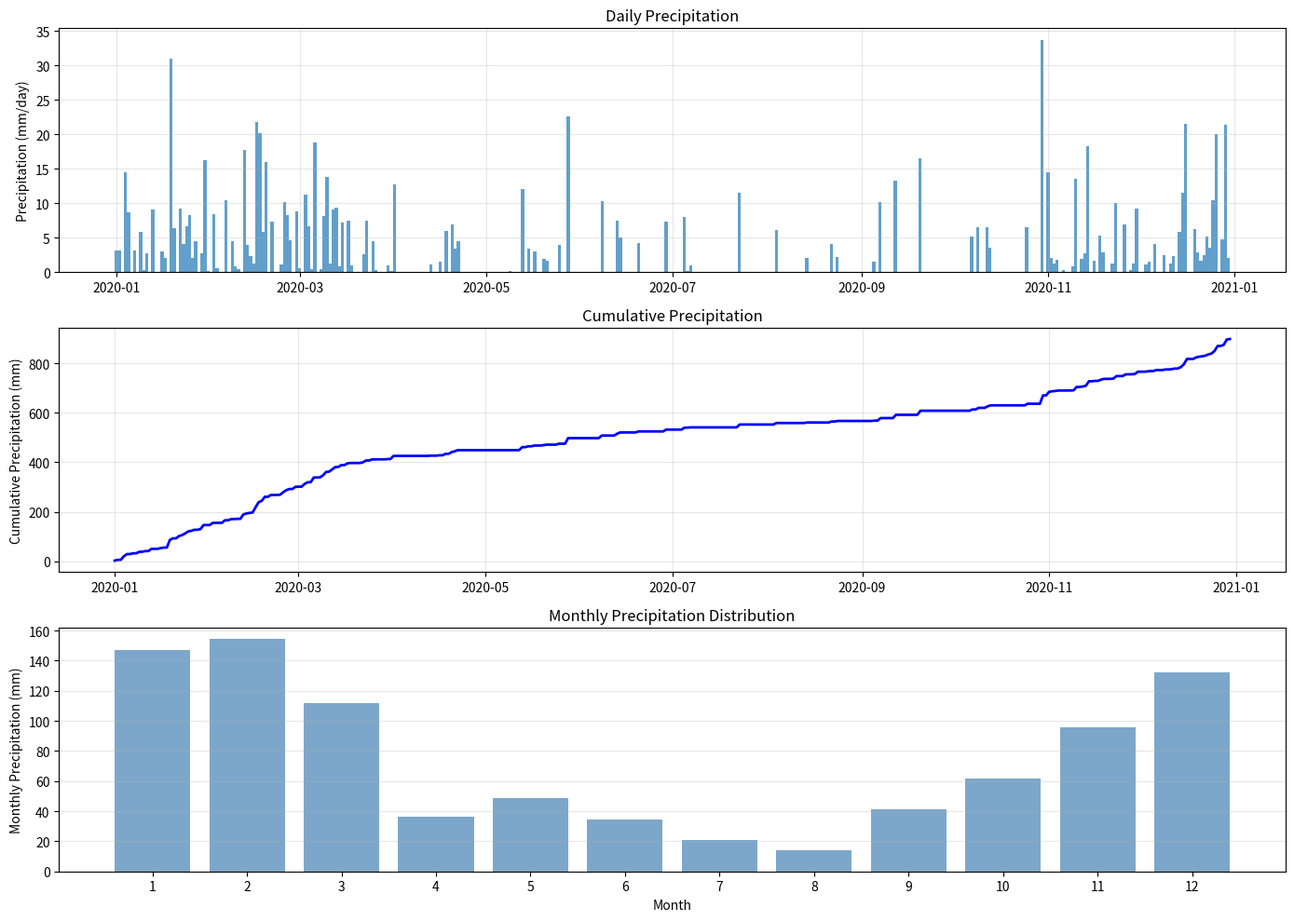
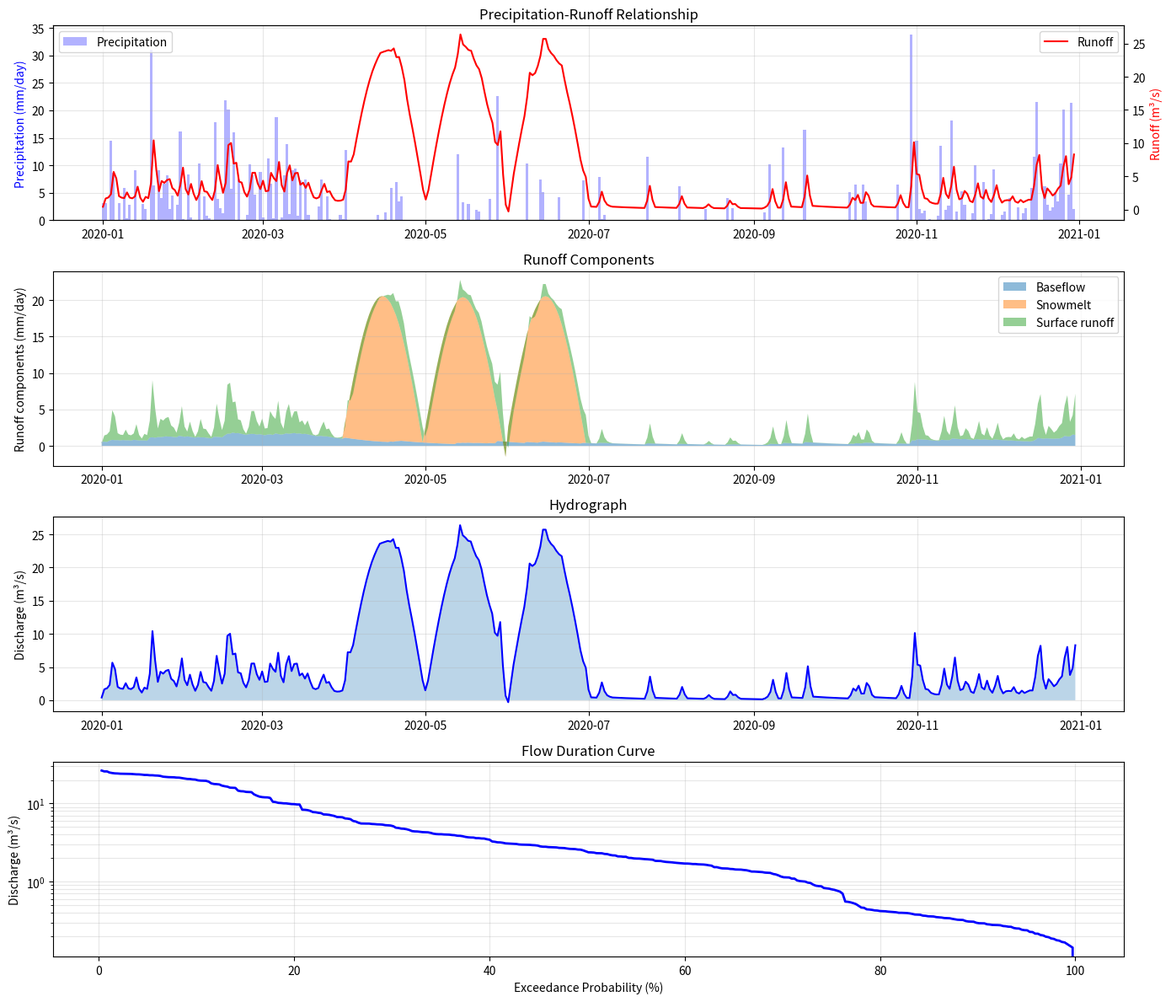

Here is the Python script that generated these plots, in order:
#!/usr/bin/env python3
"""
生成合成降雨和径流数据用于敏感性分析和参数率定

使用Upper Truckee River的气候特征
"""

import numpy as np
import pandas as pd
from pathlib import Path
import matplotlib.pyplot as plt
import matplotlib
matplotlib.use('Agg')

def generate_precipitation(days=365, output_dir="results/synthetic_data"):
    """
    生成合成降雨序列
    
    基于Upper Truckee River（太浩湖流域）的气候特征：
    - 冬季降雪为主（11月-4月）
    - 夏季干燥（6月-9月）
    - 春季融雪（4月-6月）
    """
    print("="*80)
    print("生成合成降雨序列")
    print("="*80)
    
    output_dir = Path(output_dir)
    output_dir.mkdir(parents=True, exist_ok=True)
    
    # 时间序列
    dates = pd.date_range('2020-01-01', periods=days, freq='D')
    
    # 月份
    months = dates.month
    
    # 基础降雨模式（mm/day）
    # Upper Truckee: 冬季湿润，夏季干燥
    monthly_mean = {
        1: 150,  # 1月 - 冬季降雪
        2: 130,  # 2月
        3: 100,  # 3月
        4: 60,   # 4月 - 融雪开始
        5: 40,   # 5月
        6: 20,   # 6月 - 干燥
        7: 10,   # 7月 - 最干燥
        8: 10,   # 8月
        9: 15,   # 9月
        10: 50,  # 10月 - 秋雨开始
        11: 100, # 11月
        12: 140  # 12月 - 冬季降雪
    }
    
    # 生成降雨
    precip = np.zeros(days)
    
    for i, (date, month) in enumerate(zip(dates, months)):
        # 月均降雨
        month_mean = monthly_mean[month]
        
        # 降雨事件概率（月度变化）
        if month in [6, 7, 8, 9]:  # 夏季
            rain_prob = 0.1
        elif month in [11, 12, 1, 2, 3]:  # 冬季
            rain_prob = 0.6
        else:  # 春秋
            rain_prob = 0.3
        
        # 是否降雨
        if np.random.random() < rain_prob:
            # 降雨强度（指数分布）
            intensity = np.random.exponential(month_mean / (rain_prob * 30))
            precip[i] = min(intensity, month_mean * 3)  # 限制最大值
    
    # 创建DataFrame
    df = pd.DataFrame({
        'date': dates,
        'precipitation_mm': precip
    })
    
    # 统计
    print(f"\n降雨统计:")
    print(f"  天数: {days}")
    print(f"  总降雨量: {precip.sum():.2f} mm")
    print(f"  年均降雨: {precip.sum():.2f} mm/year")
    print(f"  降雨天数: {np.sum(precip > 0)} 天")
    print(f"  最大日降雨: {precip.max():.2f} mm")
    print(f"  平均强度: {precip[precip > 0].mean():.2f} mm/day")
    
    # 月度统计
    df['month'] = df['date'].dt.month
    monthly_sum = df.groupby('month')['precipitation_mm'].sum()
    
    print(f"\n月度降雨分布:")
    for month in range(1, 13):
        print(f"  {month:2d}月: {monthly_sum[month]:6.1f} mm")
    
    # 保存
    output_path = output_dir / "precipitation.csv"
    df[['date', 'precipitation_mm']].to_csv(output_path, index=False)
    print(f"\n✅ 降雨数据已保存: {output_path}")
    
    # 可视化
    visualize_precipitation(df, output_dir)
    
    return df

def generate_runoff(precip_df, runoff_coeff=0.4, baseflow_index=0.3, 
                    output_dir="results/synthetic_data"):
    """
    基于降雨生成径流序列
    
    使用简化的水文模型:
    - 径流系数法生成地表径流
    - 指数衰减生成基流
    - 考虑融雪贡献
    """
    print("\n" + "="*80)
    print("生成合成径流序列")
    print("="*80)
    
    output_dir = Path(output_dir)
    
    precip = precip_df['precipitation_mm'].values
    dates = precip_df['date'].values
    n_days = len(precip)
    
    # 参数
    print(f"\n水文模型参数:")
    print(f"  径流系数: {runoff_coeff:.2f}")
    print(f"  基流指数: {baseflow_index:.2f}")
    print(f"  汇流时间: 1-2天")
    
    # 1. 地表径流（使用径流系数）
    surface_runoff = precip * runoff_coeff
    
    # 2. 地下水补给
    groundwater_recharge = precip * (1 - runoff_coeff) * 0.5
    
    # 3. 基流（指数衰减）
    baseflow = np.zeros(n_days)
    baseflow_storage = 10.0  # 初始基流存储（mm）
    recession_coeff = 0.95  # 衰退系数
    
    for i in range(n_days):
        # 补给
        baseflow_storage += groundwater_recharge[i]
        # 出流
        baseflow[i] = baseflow_storage * (1 - recession_coeff)
        # 更新存储
        baseflow_storage *= recession_coeff
    
    # 4. 融雪贡献（春季）
    snowmelt = np.zeros(n_days)
    months = pd.to_datetime(dates).month
    
    for i in range(n_days):
        if months[i] in [4, 5, 6]:  # 春季融雪
            # 温度相关的融雪（简化）
            day_of_month = pd.to_datetime(dates[i]).day
            snowmelt[i] = 20 * np.sin(np.pi * day_of_month / 30)  # mm/day
    
    # 5. 总径流
    total_runoff = surface_runoff + baseflow + snowmelt
    
    # 6. 汇流演算（简单的三角形单位线）
    routed_runoff = np.zeros(n_days)
    unit_hydrograph = np.array([0.2, 0.6, 0.2])  # 1天汇流时间
    
    for i in range(n_days):
        for j, weight in enumerate(unit_hydrograph):
            if i + j < n_days:
                routed_runoff[i + j] += total_runoff[i] * weight
    
    # 转换为流量（m³/s）
    # 假设流域面积100 km² (从控制面积)
    area_km2 = 100
    area_m2 = area_km2 * 1e6
    runoff_m3s = routed_runoff / 1000 * area_m2 / 86400  # mm/day -> m³/s
    
    # 创建DataFrame
    df = pd.DataFrame({
        'date': dates,
        'precipitation_mm': precip,
        'runoff_mm': routed_runoff,
        'runoff_m3s': runoff_m3s,
        'baseflow_mm': baseflow,
        'snowmelt_mm': snowmelt
    })
    
    # 统计
    print(f"\n径流统计:")
    print(f"  总径流量: {routed_runoff.sum():.2f} mm")
    print(f"  年均径流: {routed_runoff.sum():.2f} mm/year")
    print(f"  径流系数（实际）: {routed_runoff.sum() / precip.sum():.3f}")
    print(f"  最大流量: {runoff_m3s.max():.2f} m³/s")
    print(f"  平均流量: {runoff_m3s.mean():.2f} m³/s")
    print(f"  基流比例: {baseflow.sum() / routed_runoff.sum():.2f}")
    print(f"  融雪比例: {snowmelt.sum() / routed_runoff.sum():.2f}")
    
    # 保存
    output_path = output_dir / "runoff.csv"
    df.to_csv(output_path, index=False)
    print(f"\n✅ 径流数据已保存: {output_path}")
    
    # 可视化
    visualize_runoff(df, output_dir)
    
    return df

def visualize_precipitation(df, output_dir):
    """可视化降雨"""
    fig, axes = plt.subplots(3, 1, figsize=(14, 10))
    
    # 1. 日降雨
    ax = axes[0]
    ax.bar(df['date'], df['precipitation_mm'], width=1, edgecolor='none', alpha=0.7)
    ax.set_ylabel('Precipitation (mm/day)')
    ax.set_title('Daily Precipitation')
    ax.grid(True, alpha=0.3)
    
    # 2. 累积降雨
    ax = axes[1]
    ax.plot(df['date'], df['precipitation_mm'].cumsum(), 'b-', linewidth=2)
    ax.set_ylabel('Cumulative Precipitation (mm)')
    ax.set_title('Cumulative Precipitation')
    ax.grid(True, alpha=0.3)
    
    # 3. 月度降雨
    ax = axes[2]
    monthly = df.groupby(df['date'].dt.month)['precipitation_mm'].sum()
    ax.bar(monthly.index, monthly.values, color='steelblue', alpha=0.7)
    ax.set_xlabel('Month')
    ax.set_ylabel('Monthly Precipitation (mm)')
    ax.set_title('Monthly Precipitation Distribution')
    ax.set_xticks(range(1, 13))
    ax.grid(True, alpha=0.3, axis='y')
    
    plt.tight_layout()
    output_path = output_dir / 'precipitation_visualization.png'
    plt.savefig(output_path, dpi=150, bbox_inches='tight')
    print(f"  ✅ 降雨可视化: {output_path}")
    plt.close()

def visualize_runoff(df, output_dir):
    """可视化径流"""
    fig, axes = plt.subplots(4, 1, figsize=(14, 12))
    
    # 1. 降雨-径流对比
    ax = axes[0]
    ax2 = ax.twinx()
    ax.bar(df['date'], df['precipitation_mm'], width=1, color='blue', alpha=0.3, label='Precipitation')
    ax2.plot(df['date'], df['runoff_m3s'], 'r-', linewidth=1.5, label='Runoff')
    ax.set_ylabel('Precipitation (mm/day)', color='blue')
    ax2.set_ylabel('Runoff (m³/s)', color='red')
    ax.set_title('Precipitation-Runoff Relationship')
    ax.legend(loc='upper left')
    ax2.legend(loc='upper right')
    ax.grid(True, alpha=0.3)
    
    # 2. 径流成分
    ax = axes[1]
    ax.fill_between(df['date'], 0, df['baseflow_mm'], alpha=0.5, label='Baseflow')
    ax.fill_between(df['date'], df['baseflow_mm'], 
                     df['baseflow_mm'] + df['snowmelt_mm'], 
                     alpha=0.5, label='Snowmelt')
    ax.fill_between(df['date'], df['baseflow_mm'] + df['snowmelt_mm'],
                     df['runoff_mm'], alpha=0.5, label='Surface runoff')
    ax.set_ylabel('Runoff components (mm/day)')
    ax.set_title('Runoff Components')
    ax.legend()
    ax.grid(True, alpha=0.3)
    
    # 3. 流量过程线
    ax = axes[2]
    ax.plot(df['date'], df['runoff_m3s'], 'b-', linewidth=1.5)
    ax.fill_between(df['date'], 0, df['runoff_m3s'], alpha=0.3)
    ax.set_ylabel('Discharge (m³/s)')
    ax.set_title('Hydrograph')
    ax.grid(True, alpha=0.3)
    
    # 4. 流量历时曲线
    ax = axes[3]
    sorted_flow = np.sort(df['runoff_m3s'].values)[::-1]
    exceedance = np.arange(1, len(sorted_flow) + 1) / len(sorted_flow) * 100
    ax.semilogy(exceedance, sorted_flow, 'b-', linewidth=2)
    ax.set_xlabel('Exceedance Probability (%)')
    ax.set_ylabel('Discharge (m³/s)')
    ax.set_title('Flow Duration Curve')
    ax.grid(True, alpha=0.3, which='both')
    
    plt.tight_layout()
    output_path = output_dir / 'runoff_visualization.png'
    plt.savefig(output_path, dpi=150, bbox_inches='tight')
    print(f"  ✅ 径流可视化: {output_path}")
    plt.close()

def main():
    output_dir = "results/synthetic_data"
    
    print("生成合成水文数据")
    print("="*80)
    print("目标: 为敏感性分析和参数率定提供测试数据")
    print("="*80)
    
    # 生成降雨
    precip_df = generate_precipitation(days=365, output_dir=output_dir)
    
    # 生成径流
    runoff_df = generate_runoff(
        precip_df, 
        runoff_coeff=0.4,  # 山地森林流域典型值
        baseflow_index=0.3,
        output_dir=output_dir
    )
    
    print("\n" + "="*80)
    print("数据生成完成")
    print("="*80)
    print(f"\n生成的文件:")
    print(f"  1. precipitation.csv - 降雨序列")
    print(f"  2. runoff.csv - 径流序列")
    print(f"  3. precipitation_visualization.png - 降雨图表")
    print(f"  4. runoff_visualization.png - 径流图表")
    
    return precip_df, runoff_df

if __name__ == "__main__":
    main()
